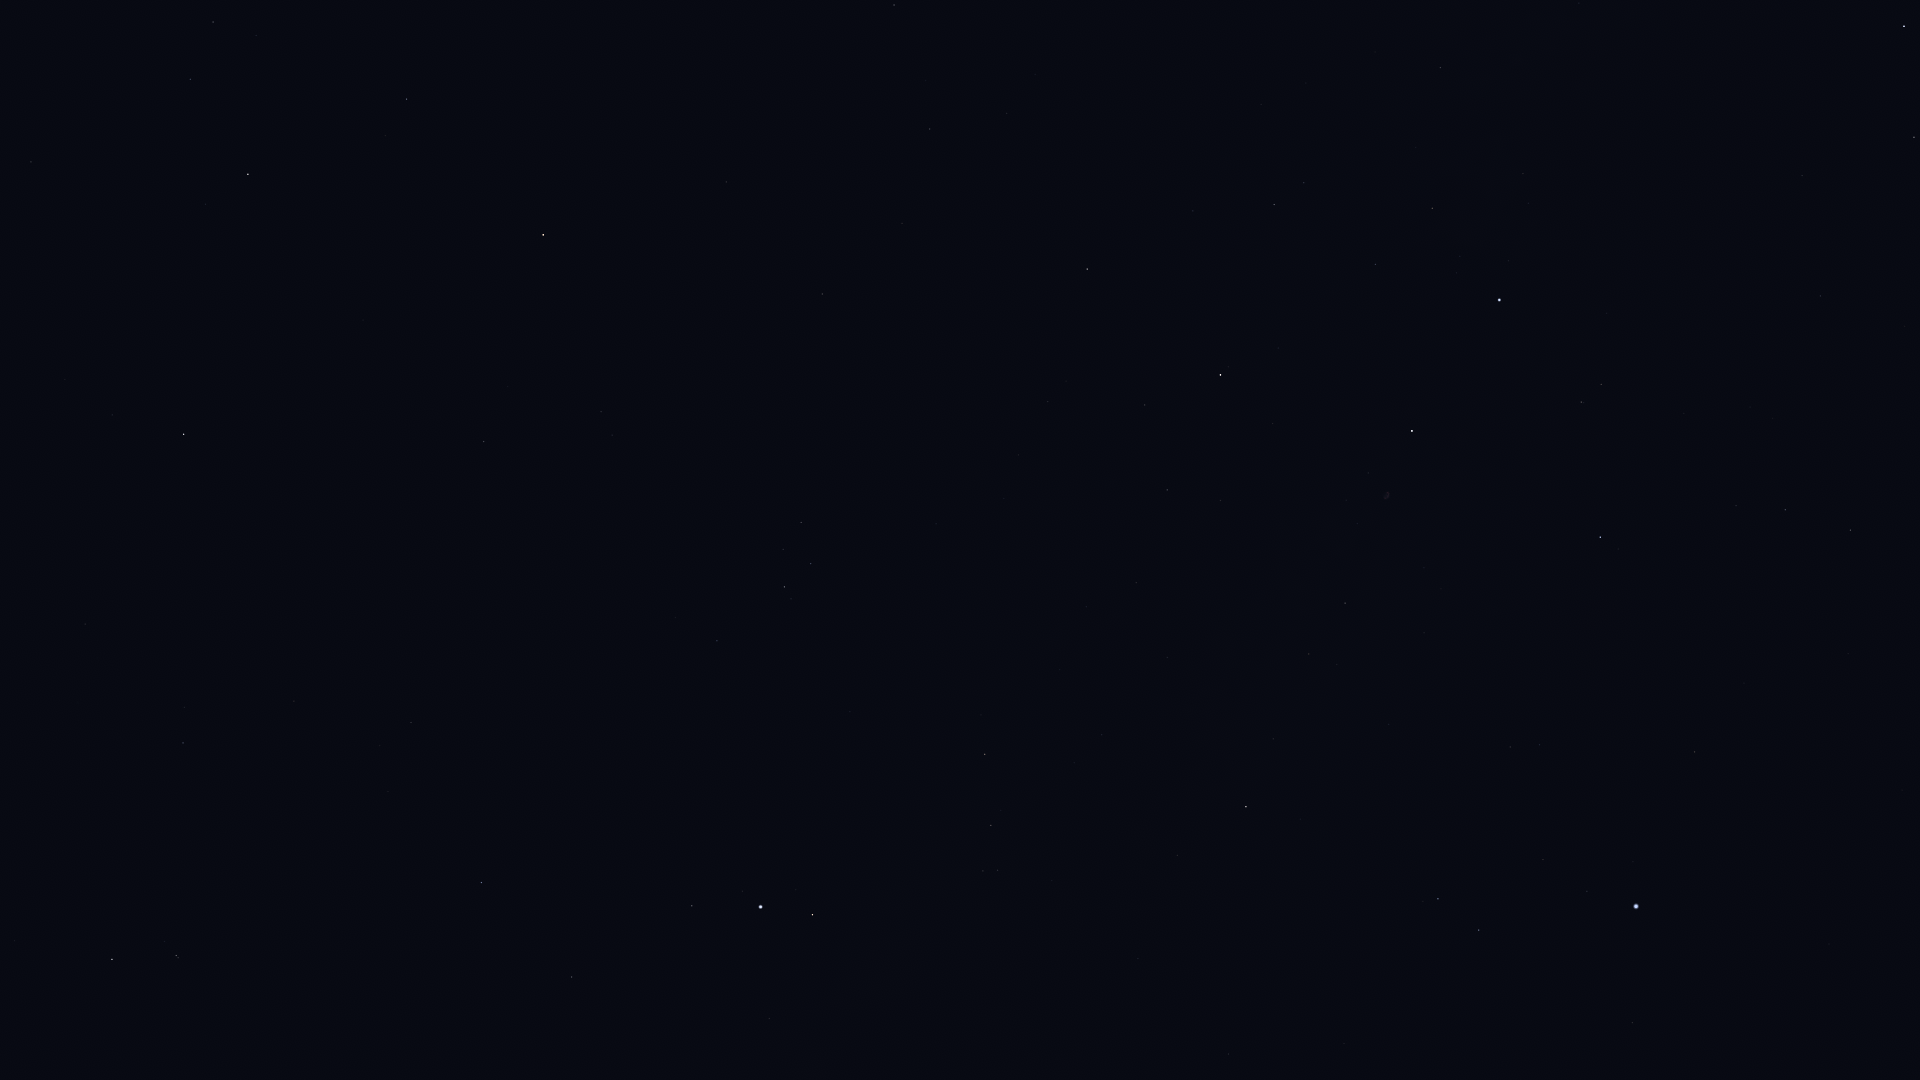

The table this chart was drawn from, first rows:
Star_ID, Name, X, Y
91262, Vega, 1636, 906
91852, Xihe, 1568, 912
92420, Sheliak, 1479, 930
92791, HIP 92791, 1543, 860
93194, Sulafat, 1438, 899
94481, Aladfar, 1540, 745
95771, Anser, 1177, 856
95853, HIP 95853, 1785, 510
95947, Albireo, 1246, 807
96078, Uruk, 984, 931
96757, Sham, 998, 870
96837, HIP 96837, 983, 871
97165, Fawaris, 1600, 537
97278, Tarazed, 813, 915
97365, HIP 97365, 991, 826
97649, Altair, 761, 907
97938, Libertas, 742, 891
98036, Alshain, 692, 906
98110, HIP 98110, 1345, 603
98337, HIP 98337, 985, 754
98543, HIP 98543, 1167, 658
98920, HIP 98920, 981, 715
99711, Phoenicia, 474, 867
99894, Chechia, 598, 802
100064, Algedi, 176, 956
100310, Alshat, 165, 942
100345, Dabih, 112, 960
100453, Sadr, 1412, 431
101421, Aldulfin, 717, 641
101769, Rotanev, 784, 587
101958, Sualocin, 811, 564
102098, Deneb, 1499, 300
102488, Aljanah, 1220, 375
102618, Albali, 183, 743
103527, Musica, 653, 499
104521, HIP 104521, 612, 435
104780, Solaris, 715, 381
104858, HIP 104858, 601, 412
104987, Kitalpha, 484, 442
105199, Alderamin, 1904, 26
105570, HIP 105570, 508, 387
106278, Sadalsuud, 184, 434
106786, Bunda, 112, 415
107136, Azelfafage, 1579, 3
107251, Bosona, 112, 375
107310, HIP 107310, 1007, 113
107315, Enif, 543, 235
107354, HIP 107354, 930, 129
109074, Sadalmelik, 248, 174
109176, HIP 109176, 894, 5
109427, Biham, 407, 99
110003, Ancha, 31, 162
110395, Sadachbia, 190, 79
